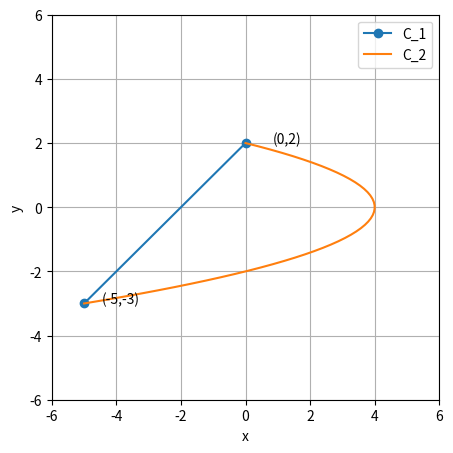
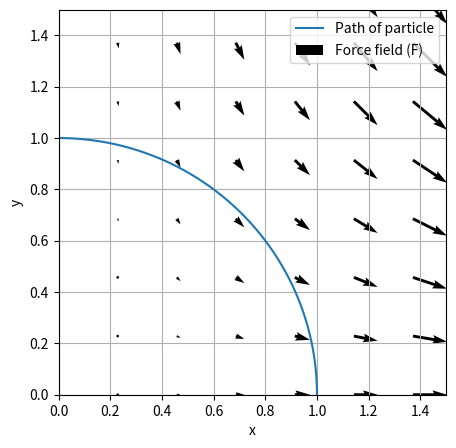
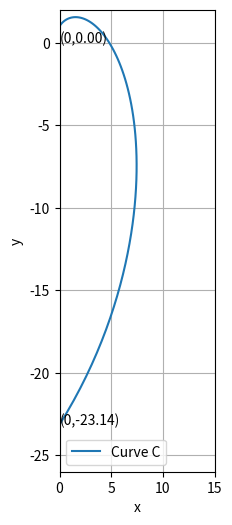
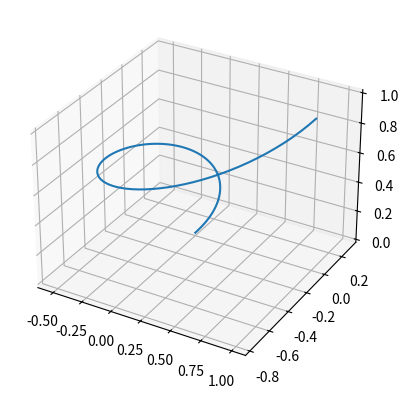

Write Python code to recreate these figures, in order.
import numpy
import matplotlib.pyplot as plt

# setting up the graph
plt.figure(figsize=(5,5))
plt.grid()
plt.xlabel('x')
plt.ylabel('y')

plt.xlim(-6,6)
plt.ylim(-6,6)

# curve C_1
t = numpy.linspace(0,1,2)      # parameter
x = 5*t - 5
y = 5*t - 3
plt.plot(x,y, marker="o")

# curve C_2
y = numpy.linspace(-3,2,50)     # parameter
x = 4 - y**2
plt.plot(x,y)

# intersection points
for xi, yi in zip([-5,0],[-3,2]):
    label = f'({xi},{yi})'
    plt.annotate(label, (xi,yi), textcoords="offset points", xytext=(40,0), ha='right')

plt.legend(["C_1", "C_2"])

import numpy
import matplotlib.pyplot as plt

# setting up the graph
plt.figure(figsize=(5,5))
plt.xlim(-0,1.5)
plt.ylim(-0,1.5)

plt.grid()
plt.xlabel('x')
plt.ylabel('y')

# path of particle
t = numpy.linspace(0,numpy.pi/2,100)
x, y = numpy.cos(t), numpy.sin(t)

plt.plot(x,y)

# Force field
x, y = numpy.meshgrid(numpy.linspace(0,1.6,8), numpy.linspace(0,1.6,8)) 
u, v = x**2, -x*y

plt.quiver(x, y, u, v)
plt.legend(['Path of particle', 'Force field (F)'])

import numpy
import matplotlib.pyplot as plt

# setting up the graph
plt.figure(figsize=(2,6))
plt.ylim(-26,2)
plt.xlim(0,15)

plt.grid()
plt.xlabel('x')
plt.ylabel('y')

t = numpy.linspace(0,numpy.pi, 100)      # parameter
x, y = numpy.sin(t)*numpy.exp(t) , numpy.cos(t)*numpy.exp(t)

# end points
for xi, yi in zip([0,0], [0, -numpy.exp(numpy.pi)]):
    label = '({},{:.2f})'.format(xi, yi)
    plt.annotate(label, (xi, yi))

plt.plot(x,y)
plt.legend(['Curve C'])

import numpy
import matplotlib.pyplot as plt

ax = plt.figure().add_subplot(projection='3d')

# cylinder
theta = numpy.linspace(0,2*numpy.pi, 100)
phi = numpy.linspace(0,1,100)
x, y = phi * numpy.cos(theta), phi * numpy.sin(theta)
z = phi

plt.plot(x,y,z)